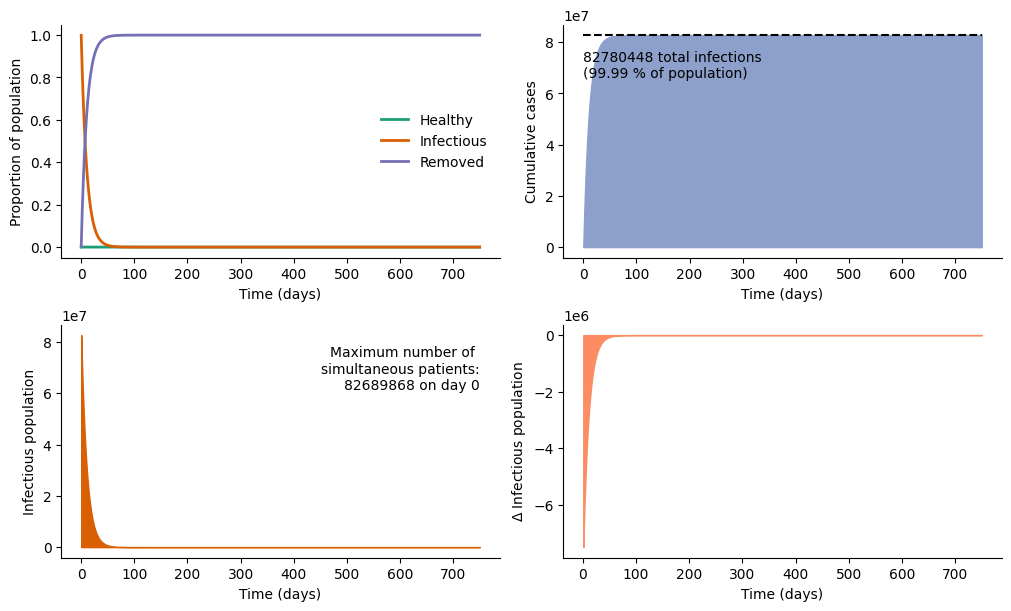

This figure's Python source:
# COVID19 simulations

import numpy as np
from scipy.integrate import solve_ivp

import matplotlib.gridspec as gridspec
import matplotlib.pyplot as plt
import matplotlib.style
import matplotlib as mpl
mpl.style.use('default')


# PLOTTING OPTIONS
colors = {'S': '#1b9e77', 'I': '#d95f02', 'R': '#7570b3',
          'Slight' : '#66c2a5', 'Ilight' : '#fc8d62', 'Rlight': '#8da0cb'}
lw = 2

def sir_dydt(t, y, beta, gamma, N):
    """
    Defines the differential equations for the SIR model system.

    Arguments:
        t :  time
        y :  vector of state variables:
                    y = [S, I, R]
        beta, gamma, N : model parameters
    """

    S, I, R = y

    # Output array of form f = (S', I', R')
    f = [- (beta * I * S)/N,
           (beta * I * S)/N - gamma * I,
           gamma * I]

    return f

def sir_model(N, S0, I0, R0, gamma, beta, T):
    """
    Wrapper function for the SIR model system.

    Arguments:
        N: total population
        R0: initial removed population
        S0: initial susceptible population
        I0: initial infectious population
        gamma: recovery rate
        beta: infection rate
        T :  time (in days to simulate)
    """

    t_span = (0.0, T)
    sol = solve_ivp(sir_dydt, t_span, [S0, I0, R0],
                    args=(beta, gamma, N),
                    first_step=1, max_step=1)

    St, It, Rt = sol['y']
    time = sol['t']

    fig = draw_plot(St, It, Rt, N,time)

    return [sol, fig]

def draw_plot(S,I,R,N,time):

    fig = plt.figure(constrained_layout=True, figsize=(10, 6))
    spec = gridspec.GridSpec(ncols=2, nrows=2, figure=fig)
    ax1 = fig.add_subplot(spec[0, 0])
    ax2 = fig.add_subplot(spec[0, 1])
    ax3 = fig.add_subplot(spec[1, 0])
    ax4 = fig.add_subplot(spec[1, 1])

    xaxis1 = time
    ax1.plot(xaxis1, S/N, color = colors['S'], label = 'Healthy', lw=lw)
    ax1.plot(xaxis1, I/N, color = colors['I'], label = 'Infectious', lw=lw)
    ax1.plot(xaxis1, R/N, color = colors['R'], label = 'Removed', lw=lw)
    ax1.set_xlabel('Time (days)')
    ax1.set_ylabel('Proportion of population')
    ax1.legend(frameon=False)
    # Hide the right and top spines
    ax1.spines['right'].set_visible(False)
    ax1.spines['top'].set_visible(False)

    ax2.fill_between(xaxis1, 0, R, color = colors['Rlight'])
    ax2.hlines(np.max(R), 0, np.max(xaxis1), colors='black', linestyles='dashed')
    ax2.text(0, 0.8*np.max(R), str(int(np.max(R))) + ' total infections \n('+str(np.round(np.max(R)/N * 100, 2))+' % of population)')
    ax2.set_xlabel('Time (days)')
    ax2.set_ylabel('Cumulative cases')
    # Hide the right and top spines
    ax2.spines['right'].set_visible(False)
    ax2.spines['top'].set_visible(False)

    ax3.fill_between(xaxis1, 0, I, color = colors['I'])
    ax3.text(np.max(xaxis1), 0.95*np.max(I),
             'Maximum number of \nsimultaneous patients:\n' + str(int(np.max(I))) +
             ' on day ' + str(int(xaxis1[np.argmax(I)])),
             horizontalalignment = 'right',
             verticalalignment = 'top')
    ax3.set_xlabel('Time (days)')
    ax3.set_ylabel('Infectious population')
    # Hide the right and top spines
    ax3.spines['right'].set_visible(False)
    ax3.spines['top'].set_visible(False)


    # calculate deltaI
    deltaI = [I[i]- I[i-1] for i in np.arange(1,np.size(I))]

    ax4.fill_between(xaxis1[1:], 0, deltaI, color = colors['Ilight'])
    ax4.set_xlabel('Time (days)')
    ax4.set_ylabel(r'$\Delta$ Infectious population')
    # Hide the right and top spines
    ax4.spines['right'].set_visible(False)
    ax4.spines['top'].set_visible(False)

    return fig


# TO DO
# Add death rate, hospital bed threshold, interventions

if __name__ == "__main__":

    # Starting values and Parameters
    N = 82790000
    R_init = 30284
    I_init = 69848
    S_init = N - I_init - R_init
    gamma = 1/10.5  # rate of recovery / death
    beta = 0.11  # rate of infection
    T = 750  # Number of days to simulate

    t_span = (0.0, T)

    sol = sir_model(N, R_init, S_init, I_init, gamma, beta, T)
    plt.show()

